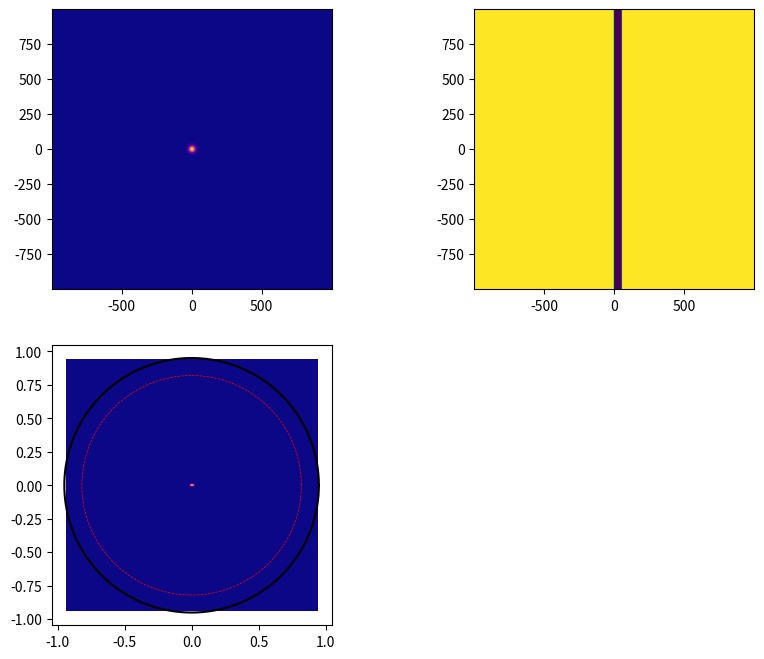

Recreate this plot in Python. (Note: this script raises an exception after producing the figure.)
#%%
import matplotlib.pyplot as plt
import numpy as np

def fft2c(x):
    '''
    2D Fourier transform with shift!
    '''
    return np.fft.fftshift(np.fft.fft2(np.fft.fftshift(x)))

def ifft2c(x):
    '''
    2D inverse Fourier transform with shift!
    '''
    return np.fft.fftshift(np.fft.ifft2(np.fft.fftshift(x)))

def PAS(E1, L, N, a, lam0, n):
    '''
    Propagation of angular spectrum square sampling grid
    '''
    delta_k = 2*np.pi/(N*a)
    kx  = np.arange(-(N/2)*delta_k, (N/2)*delta_k, delta_k)
    ky  = kx
    KX, KY = np.meshgrid(kx,ky)
    
    k = 2*np.pi*n/lam0
    KZ = np.sqrt(k**2 - KX**2 - KY**2, dtype=complex)
    phase_prop = np.exp(1j*KZ*L)

    A = (a**2/(4*np.pi**2))*fft2c(E1)
    B = A*phase_prop
    E2 = (N*delta_k)**2*ifft2c(B)
    
    return E2
#%%

PI = np.pi
RAD = PI/180
CM = 1e-2
MM = 1e-3
UM = 1e-6
NM = 1e-9

#def deflecting_lens_gradient_map(X, Y, n, lam0, anglex, angley, f):
#    return np.exp(-1j*np.mod(2*PI - 2*PI*n/lam0*(X*np.sin(anglex) + Y*np.sin(angley)), 2*PI))*np.exp(-1j*np.mod(2*PI - 2*PI*n/lam0*(np.sqrt(X**2 + Y**2+f**2)-f), 2*PI))

# ### Get deflecting cylindrical lens gradient phase map
# def deflecting_cylindrical_lens_gradient_map(X, Y, n, lam0, anglex, angley, f):
#     return 2*PI - (2*PI*n/lam0)*np.sqrt(X**2 + f**2 - f) + 2*PI*n/lam0*(X*np.sin(anglex) + Y*np.sin(angley))
# ### Get deflecting cylindrical lens gradient phase map

def deflecting_cylindrical_lens_gradient_map(X, Y, n, lam0, anglex, angley, f):
    return 2*PI - (2*PI*n/lam0)*(np.sqrt(X**2 + f**2) - f) + 2*PI*n/lam0*(X*np.sin(anglex) + Y*np.sin(angley))

def plot_focused_beam(E_incident, n, NA_objective, ax, ay, Nx, Ny, X, Y, anglex, angley, f):
    
    k = 2*PI*n/lam0
    kx = np.linspace(-2*PI/(ax*2), 2*PI/(ax*2), Nx)/k
    ky = np.linspace(-2*PI/(ay*2), 2*PI/(ay*2), Ny)/k
    
    I_incident = np.abs(E_incident)**2

    theta = np.linspace(0, 2*PI, 1000)
    kx_objective = NA_objective*np.cos(theta)
    ky_objective = NA_objective*np.sin(theta)

    NA_beam = n*np.sin(anglex)
    theta   = np.linspace(0, 2*PI, 1000)
    kx_beam = NA_beam*np.cos(theta)
    ky_beam = NA_beam*np.sin(theta)
    
    #T_deflecting_lens = deflecting_lens_gradient_map(X, Y, n, lam0, anglex, angley, f)
    T_deflecting_lens = deflecting_cylindrical_lens_gradient_map(X, Y, n, lam0, anglex, angley, f)
    E_k = fft2c(E_incident*T_deflecting_lens)
    I_k = np.abs(E_k)**2
    I_k = I_k/np.max(I_k)
        
    fig     = plt.figure(figsize=(10,8))
    ax1     = fig.add_subplot(221)
    ax2     = fig.add_subplot(222)
    ax3     = fig.add_subplot(223)
    
    ax_list = [ax1, ax2, ax3]

    extent_r = np.array([x_um.min(), x_um.max(), y_um.min(), y_um.max()])
    extent_k = np.array([kx.min(), kx.max(), ky.min(), ky.max()])

    ax1.imshow(I_incident, extent=extent_r, cmap='plasma')
    
    ax2.imshow(np.angle(T_deflecting_lens), extent=extent_r)

    ax3.imshow(I_k, extent=extent_k, cmap='plasma')
    ax3.plot(kx_objective, ky_objective, color='black')
    ax3.plot(kx_beam, ky_beam, '--', color='red', linewidth=0.5)
    

    
    
# Create beam
# Setup simulation window
Lx = 2*MM
Ly = 2*MM

ax = 520*NM
ay = 520*NM

Nx = int(Lx/ax)
Ny = int(Ly/ay)

x = np.arange(-(Nx/2)*ax, (Nx/2)*ax, ax)
y = np.arange(-(Ny/2)*ay, (Ny/2)*ay, ay)
x_um = x/UM
y_um = y/UM

X, Y = np.meshgrid(x, y)
R    = np.sqrt(X**2 + Y**2)

# Setup loosly focused beam in measurement
lam0        = 976*NM
n_air       = 1
omega0      = 30*UM
offset_x    = 0
offset_y    = 0

NA_objective = 0.95

anglex = 55*RAD
angley = 0*RAD

f = 10*UM

E_incident = np.exp(-((X - offset_x)**2 + (Y - offset_y)**2)/omega0**2)

plot_focused_beam(E_incident, n_air, NA_objective, ax, ay, Nx, Ny, X, Y, anglex, angley, f)



#%%

Lx = 1*MM
Ly = 1*MM

ax = 260*NM
ay = 260*NM

Nx = int(Lx/ax)
Ny = int(Ly/ay)

x = np.arange(-(Nx/2)*ax, (Nx/2)*ax, ax)
y = np.arange(-(Ny/2)*ay, (Ny/2)*ay, ay)
x_um = x/UM
y_um = y/UM

X, Y = np.meshgrid(x, y)
R    = np.sqrt(X**2 + Y**2)

# Setup beam from VCSEL
lam0        = 984*NM
n_air        = 1
n_substrate = 3.48
k_substrate = (2*PI*n_substrate)/lam0 
omega0      = 1.3*UM
offset_x    = 0
offset_y    = 0

z_substrate = 630*UM

rayleigh_length = PI*omega0**2*n_substrate/lam0
omega           = omega0*np.sqrt(1 + (z_substrate/rayleigh_length)**2)
R_curve         = z_substrate*(1 + (rayleigh_length/z_substrate)**2)
gouy_phase      = np.arctan(z_substrate/rayleigh_length)

E_interface = np.exp(-((X - offset_x)**2 + (Y - offset_y)**2)/omega**2)*np.exp(1j*(k_substrate*z_substrate + k_substrate*R**2/(2*R_curve)) - gouy_phase)
print('Waist size at interface: ' + str(round(2*omega/UM, 2)) + ' um')

NA_objective = 0.95

anglex = 40*RAD
angley = 0*RAD

f = 1*MM

E_incident = np.exp(-((X - offset_x)**2 + (Y - offset_y)**2)/omega0**2)

plot_focused_beam(E_incident, n_air, NA_objective, ax, ay, Nx, Ny, X, Y, anglex, angley, f)

#%% Discretized beam!

Lx = 200*UM
Ly = 200*UM

ax = 260*NM
ay = 260*NM

Nx = int(Lx/ax)
Ny = int(Ly/ay)

x = np.arange(-(Nx/2)*ax, (Nx/2)*ax, ax)
y = np.arange(-(Ny/2)*ay, (Ny/2)*ay, ay)
x_um = x/UM
y_um = y/UM

X, Y = np.meshgrid(x, y)
R    = np.sqrt(X**2 + Y**2)

lam0        = 976*NM
n_air       = 1
omega0      = 30*UM
offset_x    = 0
offset_y    = 0

anglex = 55*RAD
angley = 0*RAD

f = 800*UM

T_deflector = deflecting_cylindrical_lens_gradient_map(X, Y, n_air, lam0, anglex, angley, f)
T_cs = np.angle(T_deflector[Ny//2,:])

plt.figure(1)
plt.plot(x_um, T_cs)


